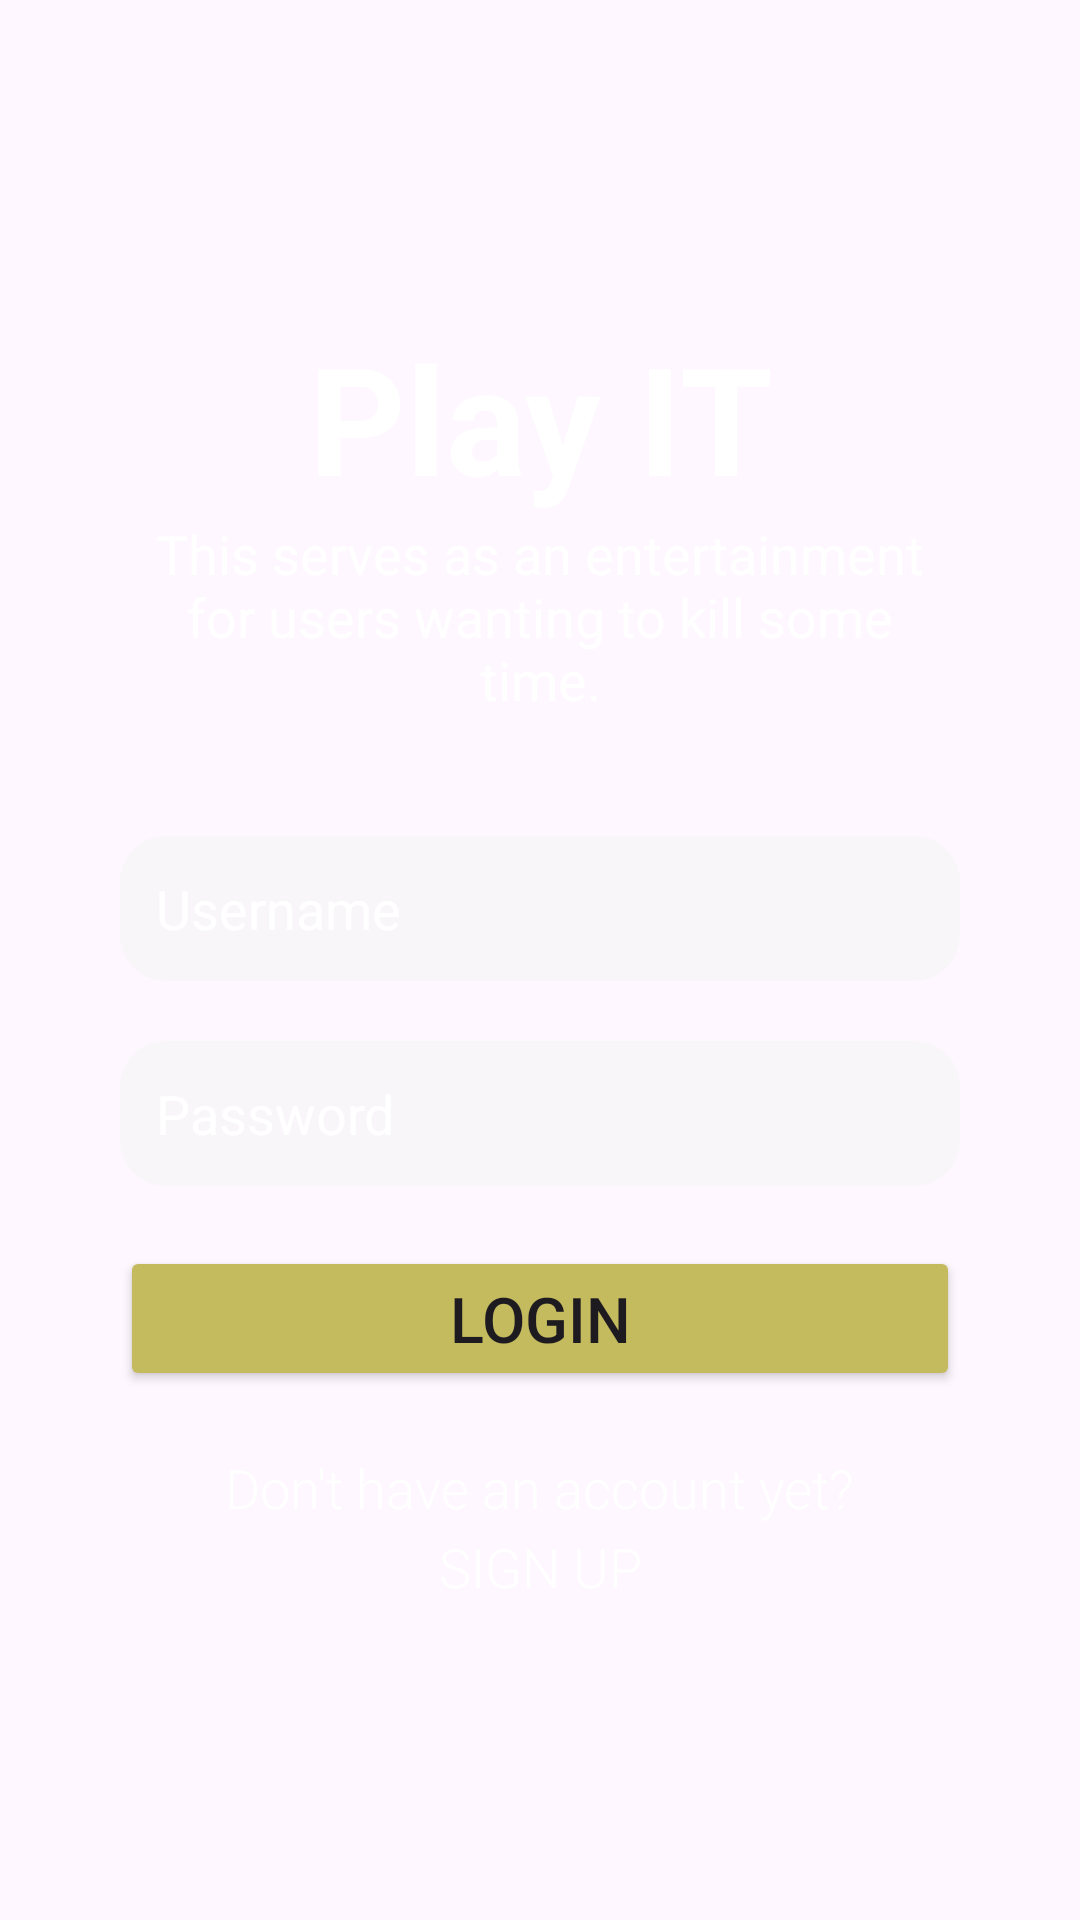

This screen was rendered from an Android layout file. Write that file and the resources it references.
<!-- AndroidManifest.xml: application theme Theme.MADProject1 -->
<!-- res/layout/activity_login.xml -->
<?xml version="1.0" encoding="utf-8"?>
<LinearLayout xmlns:android="http://schemas.android.com/apk/res/android"
    xmlns:app="http://schemas.android.com/apk/res-auto"
    xmlns:tools="http://schemas.android.com/tools"
    android:id="@+id/main"
    android:layout_width="match_parent"
    android:layout_height="match_parent"
    android:orientation="vertical"
    android:background="@drawable/background_img"
    android:gravity="center"
    tools:context=".LoginActivity">

    <LinearLayout
        android:layout_width="match_parent"
        android:layout_height="wrap_content"
        android:orientation="vertical"
        android:layout_margin="40dp"
        >
        <LinearLayout
            android:layout_width="match_parent"
            android:layout_height="wrap_content"
            android:orientation="vertical"
            android:paddingBottom="40dp"
            >
            <TextView
                android:layout_width="match_parent"
                android:layout_height="wrap_content"
                android:text="Play IT"
                android:textSize="50sp"
                android:textStyle="bold"
                android:textAlignment="center"
                android:textColor="@color/white"
                />

            <TextView
                android:layout_width="match_parent"
                android:layout_height="wrap_content"
                android:text="This serves as an entertainment for users wanting to kill some time."
                android:textSize="18sp"
                android:textAlignment="center"
                android:textColor="@color/white"
                />
        </LinearLayout>

        <EditText
            android:id="@+id/username"
            android:layout_width="match_parent"
            android:layout_height="wrap_content"
            android:hint="Username"
            android:padding="12dp"
            android:background="@drawable/edit_text_bg"
            android:textColor="@color/white"
            android:textColorHint="@color/white"
            android:inputType="text"
            android:layout_marginBottom="20dp"
            />

        <EditText
            android:id="@+id/password"
            android:layout_width="match_parent"
            android:layout_height="wrap_content"
            android:hint="Password"
            android:padding="12dp"
            android:textColor="@color/white"
            android:textColorHint="@color/white"
            android:background="@drawable/edit_text_bg"
            android:inputType="textPassword"
            android:layout_marginBottom="20dp"
            />

        <Button
            android:id="@+id/loginBtn"
            android:layout_width="match_parent"
            android:layout_height="wrap_content"
            android:text="LOGIN"
            android:textSize="21dp"
            android:padding="10dp"
            android:backgroundTint="@color/yellow"
            />

        <LinearLayout
            android:layout_width="match_parent"
            android:layout_height="wrap_content"
            android:orientation="vertical"
            android:gravity="center"
            android:layout_marginTop="20dp">
            <TextView
                android:layout_width="wrap_content"
                android:layout_height="wrap_content"
                android:text="Don't have an account yet?"
                android:textSize="18sp"
                android:fontFamily="sans-serif-light"
                android:textColor="@color/white"
                />








            <Button
                android:id="@+id/signUpBtn"
                android:layout_width="match_parent"
                android:layout_height="wrap_content"
                android:text="Sign Up"
                android:background="@android:color/transparent"
                android:backgroundTint="@android:color/transparent"
                android:textColor="@color/white"
                android:textSize="18sp"
                android:fontFamily="sans-serif-light"
                android:paddingVertical="0dp"
                android:minHeight="0dp"
                android:minWidth="0dp"
                android:clickable="true"
                android:focusable="true"
                android:layout_marginTop="2dp"/> 


        </LinearLayout>
    </LinearLayout>

</LinearLayout>
<!-- resources referenced by this layout -->
<resources>
  <color name="white">#FFFFFFFF</color>
  <color name="yellow">#C4BA5E</color>
  <!-- drawable edit_text_bg (drawable) -->
  <?xml version="1.0" encoding="utf-8"?>
  <shape xmlns:android="http://schemas.android.com/apk/res/android">
      <solid android:color="#80F5F5F5"/> 
      <corners android:radius="15dp"/>
  </shape>
  <style name="Theme.MADProject1" parent="Base.Theme.MADProject1" />
  <style name="Base.Theme.MADProject1" parent="Theme.Material3.DayNight.NoActionBar">
          
          
      </style>
</resources>
